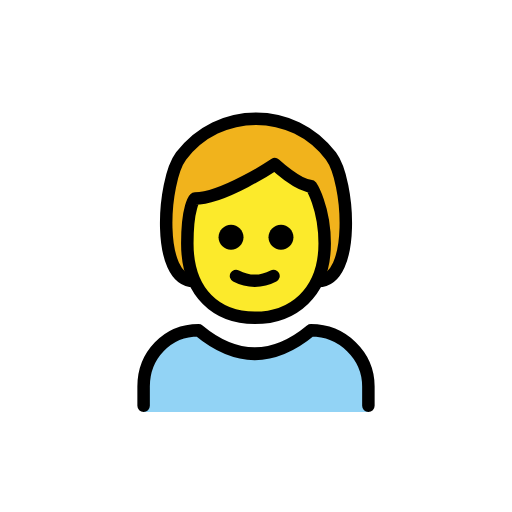
t = 0.00 s
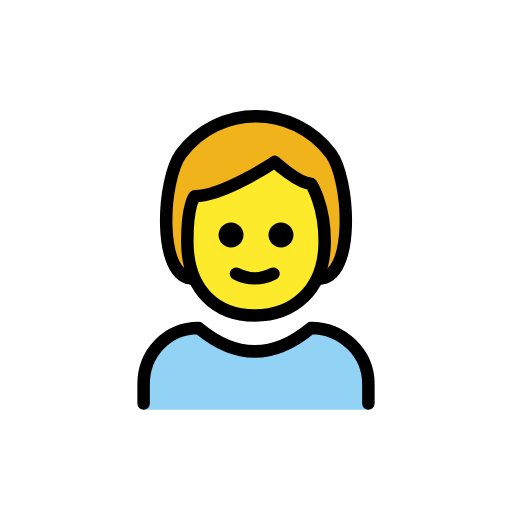
t = 0.48 s
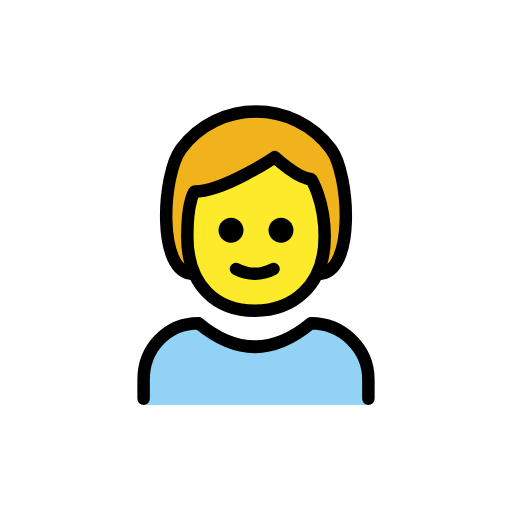
t = 1.43 s
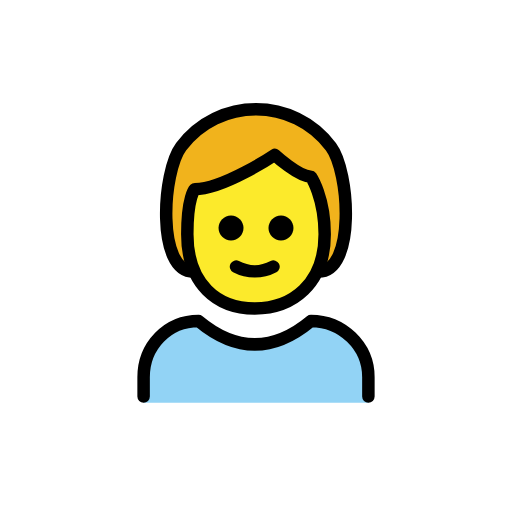
t = 1.90 s
t = 2.38 s: frame unchanged from t = 1.43 s, image omitted
t = 3.33 s: frame unchanged from t = 0.48 s, image omitted

The animated SVG that drew these frames (rendered in a browser with its animation timeline set to each time). Animation: 1 SMIL element (animateTransform=1); one cycle of 3.80 s, repeats indefinitely.

<?xml version='1.0' encoding='utf-8'?>
<svg xmlns="http://www.w3.org/2000/svg" id="emoji" viewBox="-5 -5 82 82" width="200" height="200" role="img">
  <title>OpenMoji: child</title><g><g id="color">
    <path fill="#92D3F5" d="M18,61v-4.1c0-5,3.8-9,8.8-9c6,5,12,5,18,0c5,0,9.2,4,9.2,9V61" />
  </g>
  <g id="hair">
    <path fill="#F1B31C" d="M26,40c-6,0-5-16-2-20c6-8,18-8,24,0c3,4,4,20-2,20" />
  </g>
  <g id="skin">
    <path fill="#FCEA2B" d="M25,34c0,8,4.8,11.9,10.8,11.9S47,42,47,34c0-5.9-2.2-9.2-2.2-9.2c-2,0-5.8-3.5-5.8-3.5s-8.2,5.5-12.8,5.5 C26.2,26.8,25,28,25,34z" />
  </g>
  <g id="skin-shadow" />
  <g id="line">
    <path fill="none" stroke="#000000" stroke-linecap="round" stroke-linejoin="round" stroke-width="2" d="M26,40c-6,0-5-16-2-20 c6-8,18-8,24,0c3,4,4,20-2,20" />
    <path fill="none" stroke="#000000" stroke-linecap="round" stroke-linejoin="round" stroke-width="2" d="M18,60v-3.1 c0-5,3.8-9,8.8-9c6,5,12,5,18,0c5,0,9.2,4,9.2,9V60" />
    <path d="M42,33c0,1.1-0.9,2-2,2s-2-0.9-2-2s0.9-2,2-2S42,31.9,42,33" />
    <path d="M34,33c0,1.1-0.9,2-2,2s-2-0.9-2-2s0.9-2,2-2C33.1,31,34,31.9,34,33" />
    <path fill="none" stroke="#000000" stroke-linejoin="round" stroke-width="2" d="M25,34c0,8,4.8,11.9,10.8,11.9S47,42,47,34 c0-5.9-2.2-9.2-2.2-9.2c-2,0-5.8-3.5-5.8-3.5s-8.2,5.5-12.8,5.5C26.2,26.8,25,28,25,34z" />
    <path fill="none" stroke="#000000" stroke-linecap="round" stroke-linejoin="round" stroke-width="2" d="M32.8,39.2 c1.9,1,4.1,1,6,0" />
  </g>
<animateTransform attributeName="transform" type="translate" values="0 0;0 -1.5;0 0" dur="3.8s" repeatCount="indefinite" /></g></svg>
